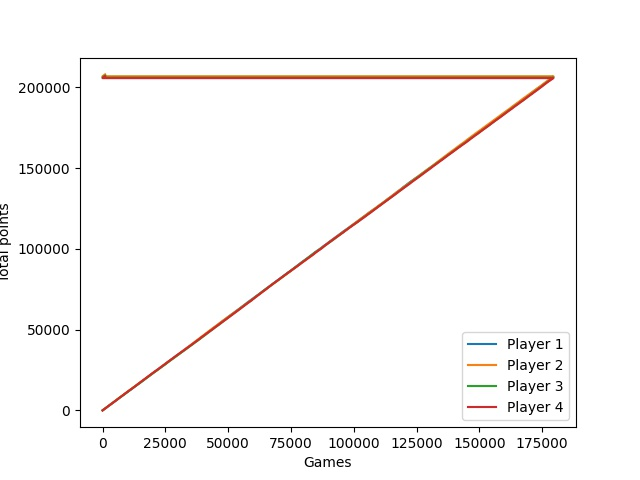

Source data for this figure (header and first rows):
Date, Player 1, Player 2, Player 3, Player 4
2022-03-04, 0, 0, 0, 0
2022-03-04, 0, 0, 0, 1
2022-03-04, 5, 5, 0, 5
2022-03-04, 3, 3, 0, 3
2022-03-04, 5, 5, 0, 5
2022-03-04, 2, 2, 0, 2
2022-03-04, 2, 2, 2, 0
2022-03-04, 0, 2, 2, 2
2022-03-04, 0, 0, 4, 4
2022-03-04, 0, 2, 0, 2
2022-03-04, 0, 0, 2, 2
2022-03-04, 0, 1, 0, 1
2022-03-04, 0, 0, 1, 1
2022-03-04, 0, 3, 0, 0
2022-03-04, 4, 4, 4, 0
2022-03-04, 3, 0, 3, 0
2022-03-04, 0, 2, 2, 0
2022-03-04, 3, 0, 3, 0
2022-03-04, 0, 2, 0, 2
2022-03-04, 2, 2, 0, 0
2022-03-04, 0, 0, 2, 2
2022-03-04, 0, 2, 0, 2
2022-03-04, 0, 2, 0, 2
2022-03-04, 0, 0, 1, 1
2022-03-04, 2, 2, 0, 0
2022-03-04, 2, 2, 0, 0
2022-03-04, 0, 0, 0, 1
2022-03-04, 0, 2, 2, 0
2022-03-04, 2, 0, 0, 2
2022-03-04, 3, 0, 3, 0
2022-03-04, 0, 1, 1, 0
2022-03-04, 0, 0, 0, 1
2022-03-04, 1, 0, 1, 0
2022-03-04, 1, 1, 0, 0
2022-03-04, 0, 3, 0, 3
2022-03-04, 0, 2, 0, 2
2022-03-04, 0, 0, 1, 1
2022-03-04, 2, 0, 2, 0
2022-03-04, 2, 2, 0, 0
2022-03-04, 2, 2, 0, 0
2022-03-04, 2, 2, 0, 0
2022-03-04, 2, 0, 2, 0
2022-03-04, 3, 0, 0, 3
2022-03-04, 0, 0, 2, 2
2022-03-04, 2, 0, 2, 0
2022-03-04, 1, 0, 0, 1
2022-03-04, 0, 0, 2, 2
2022-03-04, 2, 0, 2, 0
2022-03-04, 1, 1, 0, 0
2022-03-04, 1, 1, 0, 0
2022-03-04, 0, 0, 1, 1
2022-03-04, 2, 0, 2, 0
2022-03-04, 1, 0, 1, 0
2022-03-04, 0, 0, 2, 0
2022-03-04, 4, 4, 0, 4
2022-03-04, 3, 3, 0, 3
2022-03-04, 3, 0, 0, 3
2022-03-04, 3, 0, 0, 3
2022-03-04, 0, 1, 0, 1
2022-03-04, 5, 5, 0, 0
... 180,441 more rows
